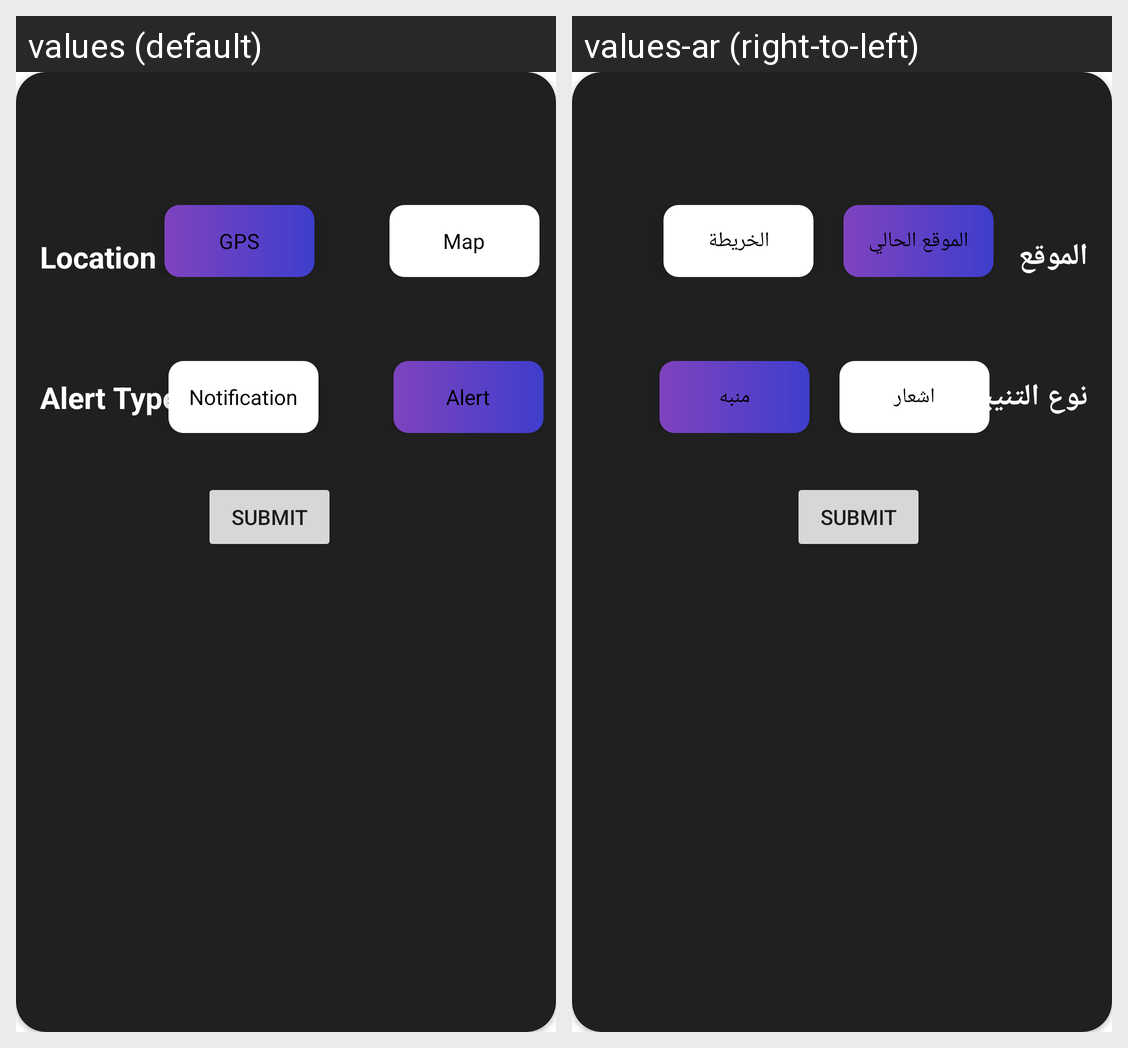

For this localized Android screen grid, give each drawn string resource with its value in every locale shown.
Android screen res/layout/choose_location_dialogue.xml rendered under 2 locales, left to right: values (default), values-ar (right-to-left). Device: Nexus 5 (rendered at 1080×1920; each locale shown at half size, 540×960, under a caption strip naming it); theme Theme.EasyWeathy.
Strings drawn on this screen, with the default value and each locale's value (text and hints the layout hard-codes, and strings that could not be matched under every locale, appear in the picture but are not listed):

location_sett
  values: Location
  values-ar: الموقع

alert_type
  values: Alert Type
  values-ar: نوع التنييه

notification
  values: Notification
  values-ar: اشعار

alert_sett
  values: Alert
  values-ar: منبه

gps
  values: GPS
  values-ar: الموقع الحالي

map
  values: Map
  values-ar: الخريطة
